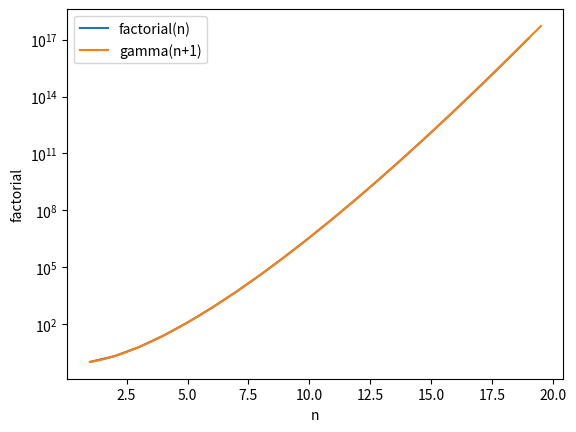

Here is the Python script that generated this plot:
# -*- coding: utf-8 -*-
"""
Created on Mon May  4 15:42:27 2020

@author: TheoJRKoenig
"""

import numpy as np
from scipy.special import factorial, gamma
import matplotlib.pyplot as plt

n_integer = np.arange(1, 20, 1)
n_halfinteger = np.arange(1, 20, 0.5)

factorial = factorial(n_integer)
gamma = gamma(n_halfinteger+1)

fig, ax = plt.subplots()
ax.semilogy(n_integer, factorial, label = 'factorial(n)')
ax.semilogy(n_halfinteger, gamma, label = 'gamma(n+1)')
plt.xlabel('n')
plt.ylabel('factorial')
plt.legend()

#---Constants used
pi = np.pi
h = 6.62607004e-34
k_B = 1.38064852e-23
m = 4
T_R = 293
N = 1


U_R = (3/2)*N*k_B*T_R
λ_R = h*np.sqrt((3*N)/(4*pi*m*U_R))

def thermal_wavelength(U):
    return h*np.sqrt((3*N)/(4*pi*m*U))